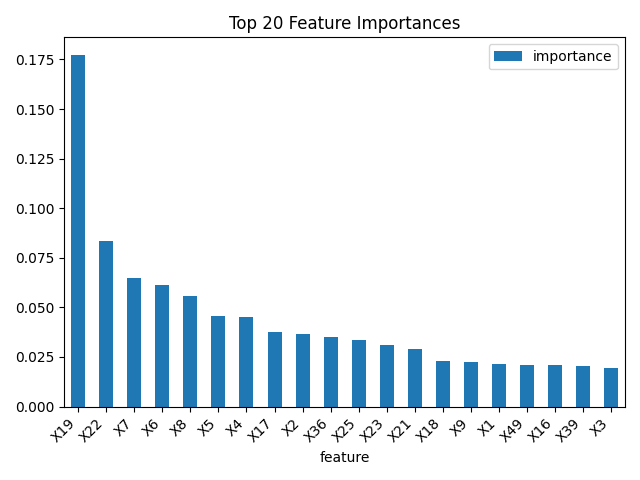

The data file committed next to this chart (first rows):
feature, importance
X19, 0.1773
X22, 0.08351
X7, 0.0649
X6, 0.06111
X8, 0.05555
X5, 0.0456
X4, 0.04498
X17, 0.0375
X2, 0.03641
X36, 0.03497
X25, 0.03338
X23, 0.03089
X21, 0.02879
X18, 0.02311
X9, 0.02234
X1, 0.02148
X49, 0.021
X16, 0.02073
X39, 0.02063
X3, 0.01921
X10, 0.01668
X20, 0.01343
X32, 0.01307
X28, 0.01298
X50, 0.01146
X42, 0.008066
X34, 0.0072
X35, 0.007175
X31, 0.00695
X15, 0.00546
X13, 0.003929
X11, 0.002656
X24, 0.002128
X44, 0.001543
X38, 0.0009742
X43, 0.000636
X41, 0.0005019
X14, 0.0004519
X40, 0.0003974
X12, 0.0003932
X26, 0.0002993
X45, 0.0002642
X37, 6.828848865277601e-06
X51, 2.945474835834246e-06
X33, 0.0
X30, 0.0
X46, 0.0
X47, 0.0
X48, 0.0
X29, 0.0
X27, 0.0
